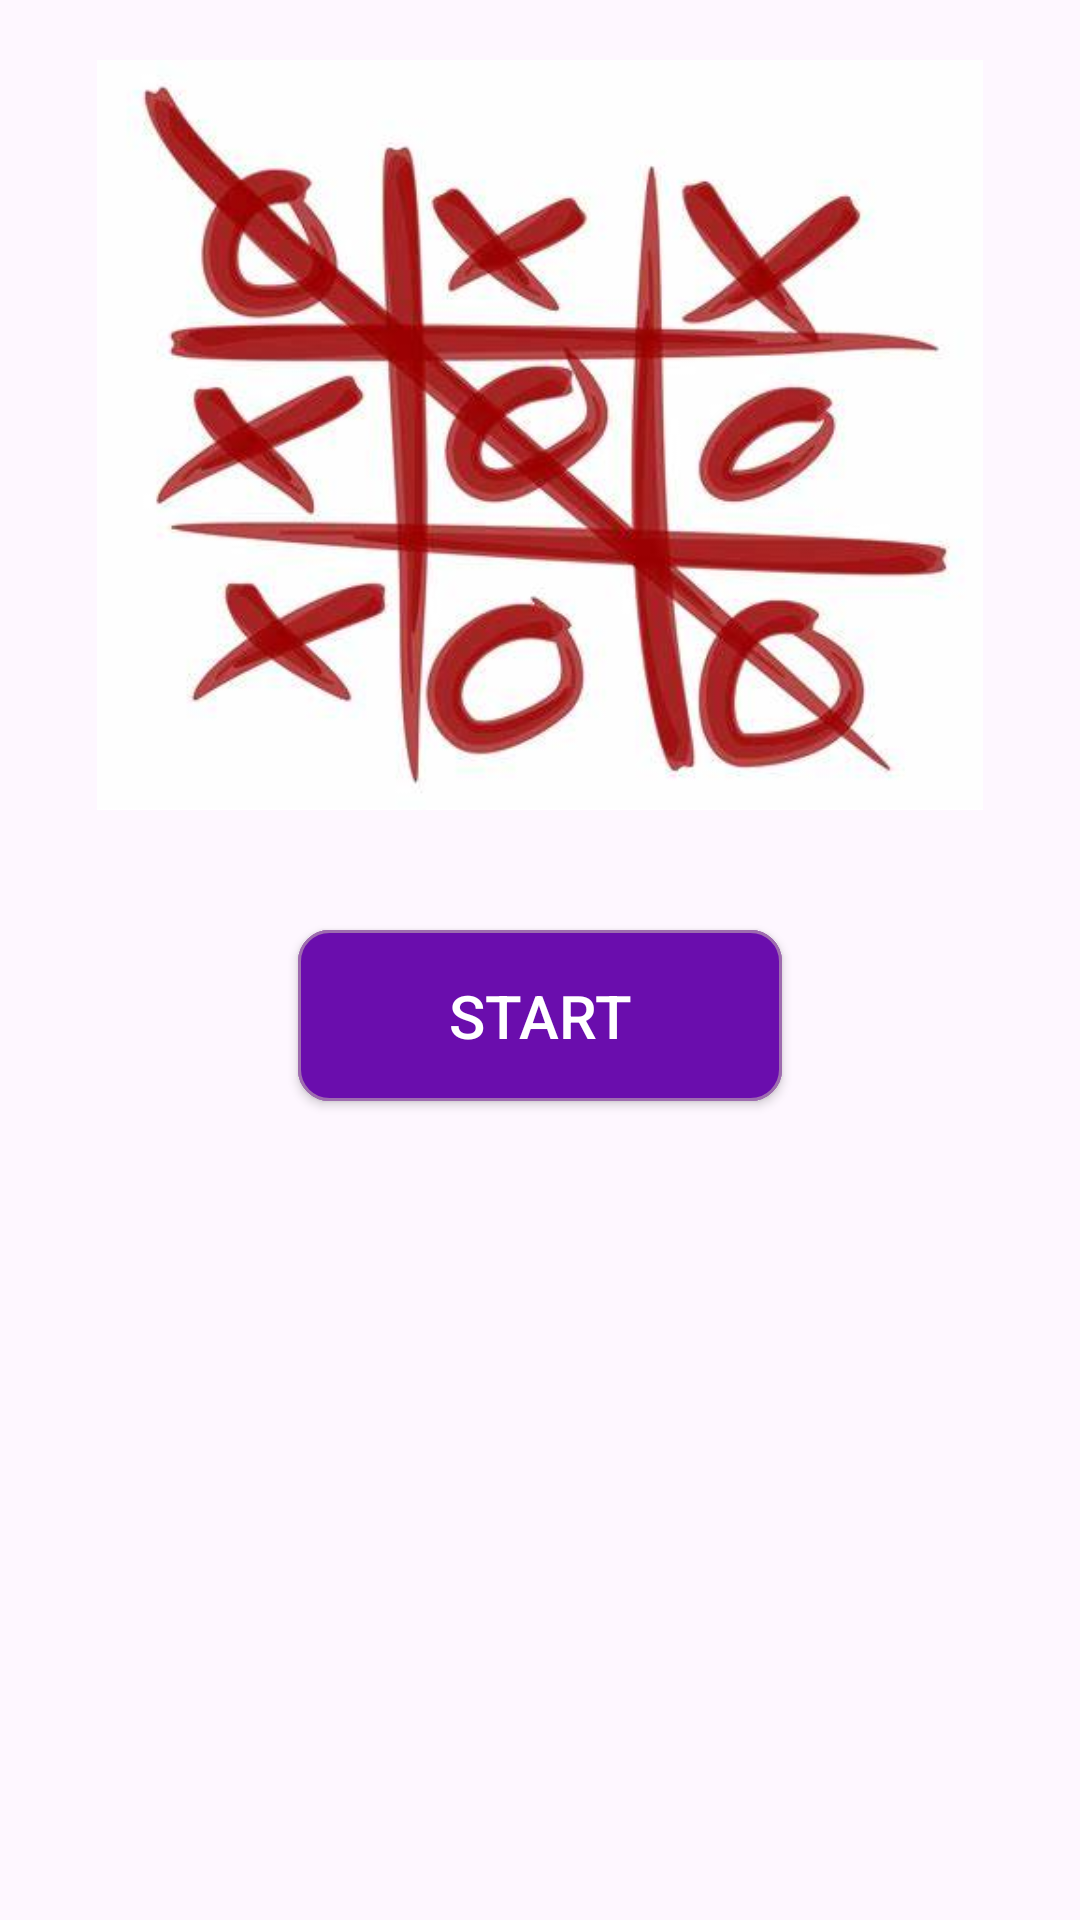

Layout XML and referenced resources for this Android screen:
<!-- AndroidManifest.xml: application theme Theme.TicTacToe -->
<!-- res/layout/activity_main.xml -->
<?xml version="1.0" encoding="utf-8"?>
<RelativeLayout xmlns:android="http://schemas.android.com/apk/res/android"
    xmlns:app="http://schemas.android.com/apk/res-auto"
    xmlns:tools="http://schemas.android.com/tools"
    android:layout_width="match_parent"
    android:layout_height="match_parent"
    tools:context=".activities.MainActivity">


    <ImageView
        android:layout_width="match_parent"
        android:layout_height="250dp"
        android:src="@drawable/logo"
        android:contentDescription="@string/app_logo"
        android:layout_margin="20dp"
        android:id="@+id/logo"
        android:layout_centerHorizontal="true"
        />

    <Button
        android:layout_width="wrap_content"
        android:layout_height="wrap_content"
        android:text="@string/start"
        android:textSize="20sp"
        android:textColor="@color/white"
        android:layout_below="@id/logo"
        android:layout_centerHorizontal="true"
        android:layout_marginTop="20dp"
        android:paddingVertical="15dp"
        android:paddingHorizontal="50dp"
        android:textAlignment="center"
        android:id="@+id/btn_start"
        android:background="@drawable/button"
        />


</RelativeLayout>
<!-- resources referenced by this layout -->
<resources>
  <color name="white">#FFFFFFFF</color>
  <!-- drawable button (drawable) -->
  <?xml version="1.0" encoding="utf-8"?>
  <ripple
      xmlns:android="http://schemas.android.com/apk/res/android"
      android:color="@color/muted_lavender"
      >
      <item android:state_pressed="true" >
          <shape android:shape="rectangle"  >
              <corners android:radius="@dimen/btn_corner_radius" />
              <stroke android:width="@dimen/btn_stroke_width" android:color="@color/muted_lavender" />
              <solid android:color="@color/muted_lavender" />
          </shape>
      </item>
      <item android:state_focused="true">
          <shape android:shape="rectangle"  >
              <corners android:radius="@dimen/btn_corner_radius" />
              <stroke android:width="@dimen/btn_stroke_width" android:color="@color/muted_lavender" />
              <solid android:color="@color/muted_lavender" />
          </shape>
      </item>
      <item >
          <shape android:shape="rectangle"  >
              <corners android:radius="@dimen/btn_corner_radius" />
              <stroke android:width="@dimen/btn_stroke_width" android:color="@color/muted_lavender" />
              <solid android:color="@color/montana_grape" />
          </shape>
      </item>
  </ripple>
  <!-- drawable logo: jpg bitmap (drawable, 24857 bytes) -->
  <string name="app_logo">App Logo</string>
  <string name="start">Start</string>
  <style name="Theme.TicTacToe" parent="Base.Theme.TicTacToe" />
  <color name="muted_lavender">#9E6CAF</color>
  <dimen name="btn_corner_radius">10dip</dimen>
  <dimen name="btn_stroke_width">1dip</dimen>
  <color name="montana_grape">#6A0DAD</color>
  <style name="Base.Theme.TicTacToe" parent="Theme.Material3.DayNight.NoActionBar">
          
          <item name="colorPrimary">@color/montana_grape</item>
          <item name="colorAccent">@color/muted_lavender</item>
      </style>
</resources>
